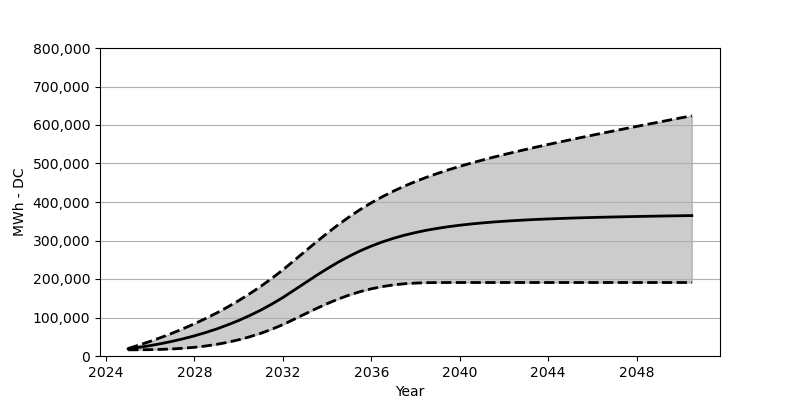

The data file committed next to this chart (first rows):
Date, Low, Base, High
2025-01, 16010, 18566, 19473
2025-07, 16164, 22473, 28514
2026-01, 16515, 27071, 38112
2026-07, 17236, 32266, 48358
2027-01, 18391, 38215, 59368
2027-07, 20143, 44864, 71161
2028-01, 22648, 52410, 83779
2028-07, 25906, 60842, 97243
2029-01, 30215, 70203, 111685
2029-07, 35606, 80707, 127179
2030-01, 42122, 92274, 143859
2030-07, 49905, 105057, 161724
2031-01, 58956, 119190, 180960
2031-07, 69430, 134756, 201588
2032-01, 81532, 151889, 223752
2032-07, 95191, 170662, 247627
2033-01, 109170, 189702, 271749
2033-07, 122953, 208526, 295573
2034-01, 135942, 226597, 318726
2034-07, 147828, 243576, 340777
2035-01, 158353, 259111, 361364
2035-07, 167270, 273090, 380445
2036-01, 174548, 285491, 397918
2036-07, 180290, 296326, 413773
2037-01, 184671, 305696, 428206
2037-07, 187661, 313758, 441339
2038-01, 189455, 320665, 453328
2038-07, 190454, 326644, 464235
2039-01, 190815, 331602, 474358
2039-07, 190898, 335952, 483780
2040-01, 190898, 339622, 492543
2040-07, 190898, 342849, 500769
2041-01, 190898, 345550, 508593
2041-07, 190898, 347921, 516036
2042-01, 190898, 349972, 523180
2042-07, 190898, 351787, 530025
2043-01, 190898, 353354, 536685
2043-07, 190898, 354797, 543148
2044-01, 190898, 355993, 549426
2044-07, 190898, 357075, 555581
2045-01, 190898, 358085, 561642
2045-07, 190898, 358982, 567601
2046-01, 190898, 359776, 573508
2046-07, 190898, 360529, 579281
2047-01, 190898, 361157, 585002
2047-07, 190898, 361786, 590723
2048-01, 190898, 362353, 596342
2048-07, 190898, 362879, 601929
2049-01, 190898, 363415, 607485
2049-07, 190898, 363889, 613031
2050-01, 190898, 364322, 618516
2050-07, 190898, 364724, 624021
